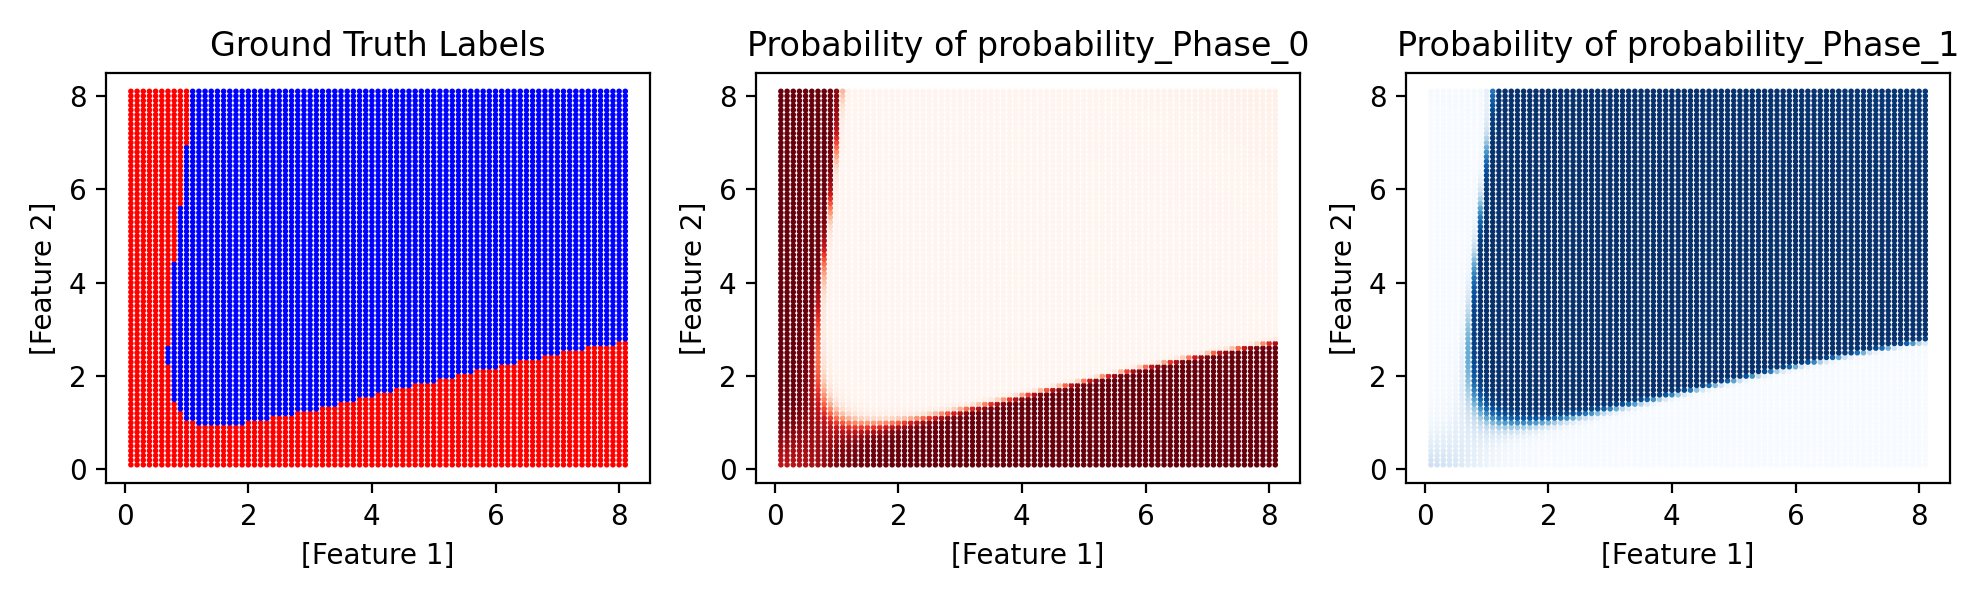

Source data for this figure (header and first rows):
Conc_AP_Lys_20_2_(mM), Conc_AP_Asp_30_2_(mM), Phase, predicted_Phase, probability_Phase_0, probability_Phase_1
0.1, 0.1, -1, 0, 0.7899, 0.2101
0.2, 0.1, -1, 0, 0.7995, 0.2005
0.3, 0.1, -1, 0, 0.8122, 0.1878
0.4, 0.1, -1, 0, 0.8276, 0.1724
0.5, 0.1, -1, 0, 0.8457, 0.1543
0.6, 0.1, -1, 0, 0.8657, 0.1343
0.7, 0.1, -1, 0, 0.8867, 0.1133
0.8, 0.1, -1, 0, 0.9075, 0.09246
0.9, 0.1, -1, 0, 0.927, 0.07299
1.0, 0.1, -1, 0, 0.9441, 0.05586
1.1, 0.1, -1, 0, 0.9584, 0.04163
1.2, 0.1, -1, 0, 0.9696, 0.03045
1.3, 0.1, -1, 0, 0.978, 0.02204
1.4, 0.1, -1, 0, 0.9841, 0.01593
1.5, 0.1, -1, 0, 0.9884, 0.0116
1.6, 0.1, -1, 0, 0.9914, 0.008575
1.7, 0.1, -1, 0, 0.9935, 0.00646
1.8, 0.1, -1, 0, 0.995, 0.004977
1.9, 0.1, -1, 0, 0.9961, 0.003925
2.0, 0.1, -1, 0, 0.9968, 0.003168
2.1, 0.1, -1, 0, 0.9974, 0.002615
2.2, 0.1, -1, 0, 0.9978, 0.002204
2.3, 0.1, -1, 0, 0.9981, 0.001893
2.4, 0.1, -1, 0, 0.9983, 0.001653
2.5, 0.1, -1, 0, 0.9985, 0.001466
2.6, 0.1, -1, 0, 0.9987, 0.001318
2.7, 0.1, -1, 0, 0.9988, 0.001199
2.8, 0.1, -1, 0, 0.9989, 0.001102
2.9, 0.1, -1, 0, 0.999, 0.001023
3.0, 0.1, -1, 0, 0.999, 0.0009578
3.1, 0.1, -1, 0, 0.9991, 0.0009037
3.2, 0.1, -1, 0, 0.9991, 0.0008587
3.3, 0.1, -1, 0, 0.9992, 0.0008212
3.4, 0.1, -1, 0, 0.9992, 0.00079
3.5, 0.1, -1, 0, 0.9992, 0.0007642
3.6, 0.1, -1, 0, 0.9993, 0.0007429
3.7, 0.1, 0, 0, 0.9993, 0.0007257
3.8, 0.1, -1, 0, 0.9993, 0.0007121
3.9, 0.1, -1, 0, 0.9993, 0.0007016
4.0, 0.1, -1, 0, 0.9993, 0.0006942
4.1, 0.1, -1, 0, 0.9993, 0.0006894
4.2, 0.1, -1, 0, 0.9993, 0.0006873
4.3, 0.1, -1, 0, 0.9993, 0.0006875
4.4, 0.1, -1, 0, 0.9993, 0.0006902
4.5, 0.1, -1, 0, 0.9993, 0.0006951
4.6, 0.1, -1, 0, 0.9993, 0.0007023
4.7, 0.1, -1, 0, 0.9993, 0.0007118
4.8, 0.1, -1, 0, 0.9993, 0.0007236
4.9, 0.1, -1, 0, 0.9993, 0.0007378
5.0, 0.1, -1, 0, 0.9992, 0.0007544
5.1, 0.1, -1, 0, 0.9992, 0.0007735
5.2, 0.1, -1, 0, 0.9992, 0.0007952
5.3, 0.1, -1, 0, 0.9992, 0.0008196
5.4, 0.1, -1, 0, 0.9992, 0.0008469
5.5, 0.1, -1, 0, 0.9991, 0.0008773
5.6, 0.1, -1, 0, 0.9991, 0.000911
5.7, 0.1, -1, 0, 0.9991, 0.0009481
5.8, 0.1, -1, 0, 0.999, 0.000989
5.9, 0.1, -1, 0, 0.999, 0.001034
6.0, 0.1, -1, 0, 0.9989, 0.001083
... 6,501 more rows
